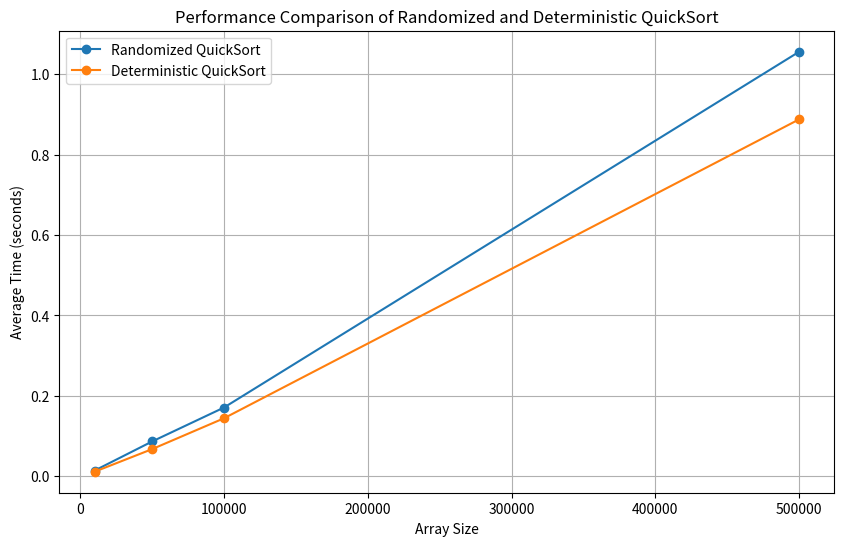

The matplotlib source for this figure:
import random
import time
import matplotlib.pyplot as plt

def randomized_quick_sort(arr):
    if len(arr) <= 1:
        return arr
    pivot_index = random.randint(0, len(arr) - 1)
    pivot = arr[pivot_index]
    arr[0], arr[pivot_index] = arr[pivot_index], arr[0] 
    left = [x for x in arr[1:] if x < pivot]
    right = [x for x in arr[1:] if x >= pivot]
    return randomized_quick_sort(left) + [pivot] + randomized_quick_sort(right)


def deterministic_quick_sort(arr):
    if len(arr) <= 1:
        return arr
    pivot = arr[0]  
    left = [x for x in arr[1:] if x < pivot]
    right = [x for x in arr[1:] if x >= pivot]
    return deterministic_quick_sort(left) + [pivot] + deterministic_quick_sort(right)


def measure_time(sorting_function, arr):
    start_time = time.time()
    sorting_function(arr)
    return time.time() - start_time

def test_algorithms():
    sizes = [10000, 50000, 100000, 500000]
    results = []
    
    for size in sizes:
        arr = [random.randint(1, 1000000) for _ in range(size)]
        
        randomized_times = []
        for _ in range(5):
            arr_copy = arr.copy()
            randomized_times.append(measure_time(randomized_quick_sort, arr_copy))
        
        deterministic_times = []
        for _ in range(5):
            arr_copy = arr.copy()
            deterministic_times.append(measure_time(deterministic_quick_sort, arr_copy))
        
        results.append({
            'size': size,
            'randomized_avg': sum(randomized_times) / len(randomized_times),
            'deterministic_avg': sum(deterministic_times) / len(deterministic_times)
        })
    
    return results




def plot_results(results):
    sizes = [result['size'] for result in results]
    randomized_times = [result['randomized_avg'] for result in results]
    deterministic_times = [result['deterministic_avg'] for result in results]
    
    plt.figure(figsize=(10, 6))
    plt.plot(sizes, randomized_times, label='Randomized QuickSort', marker='o')
    plt.plot(sizes, deterministic_times, label='Deterministic QuickSort', marker='o')
    
    plt.xlabel('Array Size')
    plt.ylabel('Average Time (seconds)')
    plt.title('Performance Comparison of Randomized and Deterministic QuickSort')
    plt.legend()
    plt.grid(True)
    plt.show()


if __name__ == "__main__":
    results = test_algorithms()
    for result in results:
        print(f"Size: {result['size']} - Randomized QuickSort: {result['randomized_avg']:.6f} seconds, "
              f"Deterministic QuickSort: {result['deterministic_avg']:.6f} seconds")
    
    plot_results(results)
